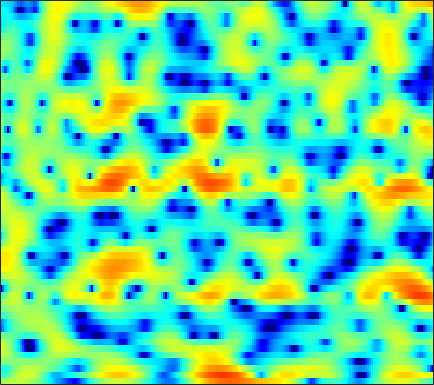

The file beside this chart, header and first rows:
0.90563, 1.1098, 1.3975, 1.6782, 1.8749, 2.1007, 2.2729, 2.3674, 2.4435, 2.4478, 2.3815, 2.2801, 2.0748, 1.7946, 1.5287, 1.0842, 0.53928, 0.059974, -0.68532, -1.537, -2.4967, -3.2806, -4.386, -5.5247
-3.114, -3.27, -2.872, -1.968, -1.141, -0.02738, 0.9818, 1.637, 2.357, 2.897, 3.257, 3.414, 3.471, 3.354, 3.153, 2.726, 2.116, 1.532, 0.5717, -0.5954, -1.968, -3.119, -4.76, -6.368
-4.412, -4.529, -4.133, -3.267, -2.475, -1.406, -0.4222, 0.2293, 0.962, 1.537, 1.963, 2.188, 2.376, 2.445, 2.423, 2.302, 2.085, 1.864, 1.504, 1.075, 0.5977, 0.2187, -0.3109, -0.8544
0.258, 0.2458, 0.2421, 0.254, 0.266, 0.2808, 0.2934, 0.2993, 0.3008, 0.2898, 0.2715, 0.2557, 0.2386, 0.2337, 0.2401, 0.2607, 0.2947, 0.3215, 0.3547, 0.3723, 0.3602, 0.3267, 0.2407, 0.09356
2.442, 2.225, 1.858, 1.401, 0.9964, 0.3696, -0.3514, -0.9489, -1.806, -2.703, -3.578, -4.158, -4.737, -4.962, -4.855, -4.377, -3.627, -2.977, -2.071, -1.199, -0.413, 0.1038, 0.6919, 1.163
3.43, 3.019, 2.336, 1.472, 0.6849, -0.5766, -2.119, -3.493, -5.64, -8.239, -11.41, -14.36, -19.92, -31.27, -25.06, -16.54, -11.64, -8.904, -5.972, -3.634, -1.743, -0.575, 0.7017, 1.707
2.819, 2.466, 1.853, 1.051, 0.3069, -0.9156, -2.463, -3.878, -6.185, -9.075, -12.69, -16, -20.64, -21.3, -18.48, -14.25, -10.51, -8.041, -5.196, -2.849, -0.9461, 0.2242, 1.484, 2.422
-1.028, -0.9969, -0.9454, -0.9237, -0.9542, -1.096, -1.376, -1.679, -2.181, -2.719, -3.192, -3.439, -3.57, -3.453, -3.19, -2.617, -1.835, -1.179, -0.2702, 0.5974, 1.362, 1.844, 2.356, 2.69
-11.45, -9.389, -6.868, -4.898, -3.753, -2.584, -1.717, -1.22, -0.7152, -0.3428, -0.05117, 0.1425, 0.3891, 0.6355, 0.8326, 1.099, 1.371, 1.571, 1.817, 2.018, 2.149, 2.185, 2.138, 1.962
-9.832, -8.49, -6.52, -4.719, -3.57, -2.318, -1.322, -0.702, -0.01364, 0.5374, 0.9668, 1.221, 1.495, 1.716, 1.849, 1.98, 2.06, 2.083, 2.066, 1.984, 1.838, 1.669, 1.354, 0.9258
-3.479, -3.07, -2.416, -1.718, -1.208, -0.5763, -0.01115, 0.3538, 0.7621, 1.092, 1.349, 1.497, 1.635, 1.721, 1.759, 1.766, 1.714, 1.641, 1.48, 1.24, 0.9335, 0.6596, 0.236, -0.266
-0.7697, -0.4201, 0.04107, 0.4548, 0.7236, 1.045, 1.303, 1.424, 1.483, 1.443, 1.353, 1.274, 1.181, 1.108, 1.062, 1.026, 0.9778, 0.9026, 0.7197, 0.3971, -0.08533, -0.5377, -1.218, -1.919
0.4561, 0.9541, 1.595, 2.155, 2.498, 2.798, 2.856, 2.732, 2.322, 1.608, 0.621, -0.2068, -1.172, -1.593, -1.409, -0.7271, 0.03268, 0.4766, 0.7545, 0.6314, -0.01294, -0.8767, -2.618, -5.181
-3.491, -2.32, -0.6637, 0.8681, 1.817, 2.68, 3.009, 2.929, 2.366, 1.147, -1.036, -3.611, -9.385, -15.76, -9.403, -3.992, -1.093, 0.1974, 1.169, 1.505, 1.325, 0.8417, -0.2647, -1.71
-18.22, -11.36, -6.204, -2.958, -1.294, 0.2013, 1.1, 1.436, 1.467, 1.133, 0.5363, -0.0107, -0.6979, -1.048, -1.033, -0.7146, -0.307, -0.02764, 0.2278, 0.278, 0.2273, 0.1488, -0.001818, -0.1288
-3.779, -2.965, -1.685, -0.3929, 0.4214, 1.256, 1.857, 2.135, 2.259, 2.163, 1.93, 1.676, 1.272, 0.8467, 0.5269, 0.07637, -0.3894, -0.7572, -1.264, -1.794, -2.33, -2.651, -2.856, -2.807
1.76, 2.068, 2.473, 2.814, 3.02, 3.221, 3.267, 3.191, 2.989, 2.638, 2.148, 1.722, 1.08, 0.3449, -0.2646, -1.165, -2.184, -3.077, -4.46, -6.085, -8.086, -9.763, -11.58, -11.62
4.353, 4.444, 4.5, 4.443, 4.332, 4.099, 3.688, 3.276, 2.618, 1.816, 0.8675, 0.09736, -0.9542, -2.026, -2.819, -3.835, -4.905, -5.803, -7.276, -9.084, -11.52, -13.97, -17.36, -17.59
5.635, 5.625, 5.517, 5.294, 5.026, 4.49, 3.773, 3.084, 1.905, 0.4477, -1.314, -2.854, -5.032, -6.987, -7.965, -8.439, -8.296, -8.119, -8.109, -8.394, -8.834, -9.269, -9.867, -10.25
5.606, 5.647, 5.613, 5.47, 5.241, 4.743, 4.023, 3.278, 1.941, 0.1709, -2.204, -4.574, -8.929, -16.21, -21.95, -14.62, -10.54, -8.854, -7.519, -6.966, -6.826, -6.886, -7.235, -7.774
3.263, 3.612, 4.051, 4.354, 4.47, 4.449, 4.138, 3.733, 2.961, 1.87, 0.5342, -0.5859, -2.154, -3.515, -4.236, -4.763, -4.865, -4.871, -4.916, -5.013, -5.287, -5.537, -5.919, -6.404
-2.224, -0.7521, 0.9943, 2.324, 3.075, 3.768, 4.086, 4.136, 3.97, 3.541, 2.924, 2.367, 1.512, 0.6088, -0.08834, -1.017, -1.931, -2.639, -3.649, -4.625, -5.591, -6.276, -6.963, -7.433
-6.786, -3.74, -0.8673, 1.182, 2.314, 3.369, 4.067, 4.362, 4.478, 4.363, 3.998, 3.594, 2.899, 2.017, 1.233, 0.03288, -1.42, -2.648, -4.587, -6.893, -9.485, -11.56, -13.67, -13.9
-2.178, -1.021, 0.4544, 1.73, 2.523, 3.344, 3.911, 4.166, 4.301, 4.215, 3.92, 3.559, 2.91, 2.052, 1.264, -0.01919, -1.597, -3.012, -5.277, -8.223, -11.99, -15.73, -20.92, -20.13
0.09189, 0.7999, 1.659, 2.39, 2.828, 3.3, 3.584, 3.685, 3.705, 3.543, 3.253, 2.93, 2.365, 1.655, 1.014, 0.01485, -1.156, -2.179, -3.667, -5.372, -7.126, -8.454, -10.07, -11.44
1.425, 1.884, 2.366, 2.713, 2.879, 3.004, 2.995, 2.924, 2.737, 2.463, 2.115, 1.814, 1.37, 0.8876, 0.4918, -0.06449, -0.6864, -1.215, -1.962, -2.777, -3.66, -4.31, -5.251, -6.193
2.616, 2.732, 2.773, 2.678, 2.555, 2.26, 1.905, 1.582, 1.065, 0.5429, -0.01451, -0.3807, -0.7694, -1.018, -1.092, -1.108, -1.062, -1.016, -1.041, -1.105, -1.294, -1.48, -1.783, -2.136
3.508, 3.206, 2.714, 2.129, 1.627, 0.8994, 0.08581, -0.5873, -1.543, -2.661, -3.879, -4.807, -5.76, -5.878, -5.286, -3.99, -2.599, -1.678, -0.6996, -0.03191, 0.4093, 0.5644, 0.6568, 0.6056
3.638, 2.905, 1.864, 0.7077, -0.2772, -1.511, -2.839, -3.655, -4.641, -5.862, -7.589, -9.954, -16.33, -23.34, -12.66, -6.561, -3.003, -1.281, 0.4386, 1.515, 2.199, 2.466, 2.558, 2.409
1.801, 0.8999, -0.3863, -1.954, -3.581, -6.639, -10.57, -12.38, -10.19, -7.37, -5.684, -4.961, -4.263, -3.285, -2.223, -0.5537, 1.044, 2.087, 3.091, 3.773, 4.072, 4.128, 3.877, 3.316
-7.188, -6.283, -5.142, -4.841, -5.245, -6.553, -8.231, -8.53, -7.034, -4.577, -2.543, -1.243, 0.1048, 1.195, 1.849, 2.627, 3.147, 3.443, 3.61, 3.562, 3.31, 3.004, 2.524, 1.903
-8.766, -7.618, -5.842, -4.592, -3.928, -3.257, -2.672, -2.157, -1.342, -0.3892, 0.6126, 1.275, 2.04, 2.614, 2.906, 3.044, 2.918, 2.563, 1.856, 0.7479, -0.5822, -1.646, -2.599, -2.692
-3.094, -3.609, -3.892, -3.616, -3.209, -2.4, -1.466, -0.7343, 0.1927, 1.079, 1.859, 2.337, 2.832, 3.114, 3.167, 2.965, 2.472, 1.771, 0.437, -1.697, -4.944, -8.998, -22.57, -13.13
-5.354, -7.173, -8.801, -8.389, -7.031, -4.967, -3.04, -1.833, -0.4398, 0.6669, 1.534, 2.048, 2.54, 2.799, 2.836, 2.689, 2.274, 1.814, 0.9268, -0.1911, -1.446, -2.345, -3.045, -2.907
-7.319, -10.69, -15.99, -13.8, -10.12, -6.63, -4.106, -2.725, -1.189, -0.05314, 0.8333, 1.335, 1.817, 2.109, 2.213, 2.216, 2.046, 1.869, 1.514, 1.133, 0.7295, 0.493, 0.2727, 0.2115
-2.731, -3.727, -4.551, -4.68, -4.359, -3.526, -2.578, -1.806, -0.9122, -0.1144, 0.5151, 0.8856, 1.244, 1.47, 1.563, 1.586, 1.556, 1.468, 1.36, 1.222, 1.087, 0.9995, 0.8768, 0.772
-0.1556, -0.9066, -1.622, -1.984, -1.994, -1.708, -1.22, -0.7481, -0.1708, 0.3726, 0.7661, 0.9727, 1.116, 1.114, 1.041, 0.8933, 0.7586, 0.6702, 0.6378, 0.657, 0.7414, 0.7787, 0.8063, 0.7379
0.6666, -0.6525, -2.172, -2.914, -2.775, -1.945, -0.757, 0.0258, 0.9689, 1.581, 1.927, 1.969, 1.758, 1.246, 0.696, -0.1294, -0.9208, -1.2, -1.157, -0.5855, 0.1355, 0.6296, 1.103, 1.276
0.771, -2.184, -8.642, -27.07, -10.4, -3.884, -0.5377, 1.068, 2.53, 3.351, 3.666, 3.567, 2.962, 1.754, 0.3517, -2.505, -7.221, -11.94, -9.15, -3.891, -0.7808, 0.7363, 1.963, 2.525
1.139, -0.1583, -1.75, -2.509, -2.248, -1.251, 0.07915, 0.962, 1.911, 2.535, 2.746, 2.659, 2.154, 1.199, 0.1699, -1.593, -3.534, -4.387, -4.067, -2.542, -0.824, 0.2068, 1.183, 1.722
-0.1996, -0.7351, -1.391, -1.744, -1.743, -1.434, -0.8062, -0.259, 0.4303, 1.017, 1.324, 1.381, 1.208, 0.7587, 0.2954, -0.4119, -1.073, -1.389, -1.566, -1.341, -0.8486, -0.3782, 0.2709, 0.7984
-2.309, -3.058, -4.217, -5.296, -5.671, -4.945, -3.496, -2.21, -0.7814, 0.2824, 0.9989, 1.252, 1.27, 0.9282, 0.4543, -0.4177, -1.458, -2.37, -3.3, -3.565, -2.981, -2.082, -0.7382, 0.4887
-3.127, -4.33, -7.226, -13, -23.74, -12.87, -6.432, -3.657, -1.207, 0.3436, 1.282, 1.651, 1.723, 1.335, 0.7088, -0.6562, -2.812, -5.305, -10.91, -23.79, -10.33, -5.833, -2.174, 0.1815
-1.519, -2.087, -3, -3.827, -4.06, -3.571, -2.492, -1.585, -0.3746, 0.5487, 1.146, 1.404, 1.462, 1.197, 0.7791, -0.08162, -1.302, -2.328, -3.644, -4.2, -3.529, -2.479, -0.9792, 0.2921
0.04906, -0.2863, -0.6551, -0.9, -0.953, -0.8698, -0.5987, -0.3233, 0.06718, 0.4414, 0.739, 0.8777, 0.9601, 0.9117, 0.8021, 0.5816, 0.294, 0.08795, -0.1343, -0.2192, -0.1314, 0.01219, 0.2182, 0.3827
0.6836, 0.2668, -0.1621, -0.3806, -0.4357, -0.4097, -0.2772, -0.1407, -0.005997, 0.133, 0.2643, 0.3525, 0.482, 0.629, 0.7505, 0.9201, 1.103, 1.209, 1.334, 1.408, 1.403, 1.318, 1.083, 0.6636
-0.1872, -1.045, -1.733, -1.815, -1.596, -1.136, -0.7587, -0.5867, -0.499, -0.6023, -0.7981, -0.8961, -0.8632, -0.5273, -0.09198, 0.631, 1.39, 1.913, 2.482, 2.853, 2.988, 2.925, 2.599, 1.94
-4.099, -8.3, -12.15, -7.773, -4.965, -2.698, -1.577, -1.288, -1.468, -2.33, -3.864, -5.339, -6.874, -6.064, -4.165, -1.521, 0.616, 1.9, 3.163, 4.008, 4.476, 4.593, 4.421, 3.873
-1.89, -3.743, -5.086, -4.433, -3.44, -2.358, -1.843, -1.874, -2.479, -3.777, -6.015, -8.495, -12.24, -10.67, -7.23, -3.519, -0.8235, 0.7097, 2.256, 3.352, 4.052, 4.338, 4.397, 4.112
0.9319, 0.3204, -0.3053, -0.708, -0.9236, -1.168, -1.474, -1.813, -2.48, -3.32, -4.16, -4.697, -5.051, -4.774, -4.135, -2.89, -1.489, -0.4915, 0.7609, 1.798, 2.564, 2.951, 3.219, 3.199
1.545, 1.222, 0.8006, 0.364, 0.02457, -0.4801, -1.086, -1.614, -2.411, -3.332, -4.264, -4.898, -5.487, -5.614, -5.282, -4.33, -3.025, -1.94, -0.5501, 0.649, 1.617, 2.169, 2.667, 2.881
0.9596, 0.881, 0.7038, 0.4403, 0.1755, -0.3114, -0.9895, -1.647, -2.711, -4.082, -5.914, -7.654, -10.54, -13.16, -12.76, -9.389, -5.962, -3.875, -1.668, 0.04995, 1.365, 2.11, 2.81, 3.203
-1.161, -0.855, -0.5875, -0.499, -0.5757, -0.8674, -1.365, -1.891, -2.861, -4.132, -5.848, -7.488, -10.21, -12.63, -12.24, -9.032, -5.745, -3.686, -1.482, 0.2611, 1.594, 2.365, 3.113, 3.567
-4.511, -3.562, -2.669, -2.171, -2.016, -2.037, -2.277, -2.566, -3.102, -3.739, -4.387, -4.841, -5.257, -5.262, -4.942, -4.083, -2.85, -1.801, -0.4241, 0.8393, 1.923, 2.603, 3.299, 3.732
-6.221, -5.095, -4.099, -3.582, -3.423, -3.471, -3.754, -4.061, -4.429, -4.755, -4.911, -4.921, -4.764, -4.412, -3.994, -3.227, -2.255, -1.462, -0.2907, 0.8742, 1.958, 2.668, 3.433, 3.943
-5.127, -4.69, -4.409, -4.463, -4.741, -5.433, -6.411, -7.254, -8.236, -8.685, -8.515, -8.1, -7.481, -6.925, -6.491, -5.761, -4.722, -3.676, -2.022, -0.3204, 1.244, 2.248, 3.341, 4.131
-4.367, -4.457, -4.766, -5.342, -6.051, -7.513, -9.836, -12.48, -18.57, -23.28, -16.1, -13.13, -11.26, -10.97, -11.75, -13.87, -13.8, -10.5, -6.045, -2.624, -0.06263, 1.423, 2.93, 4.007
-5.414, -5.889, -6.219, -6.395, -6.582, -7.091, -8.13, -9.224, -10.71, -11.21, -10.48, -9.637, -8.927, -9.075, -9.818, -11.26, -11.02, -8.736, -5.181, -2.209, 0.03844, 1.348, 2.683, 3.64
